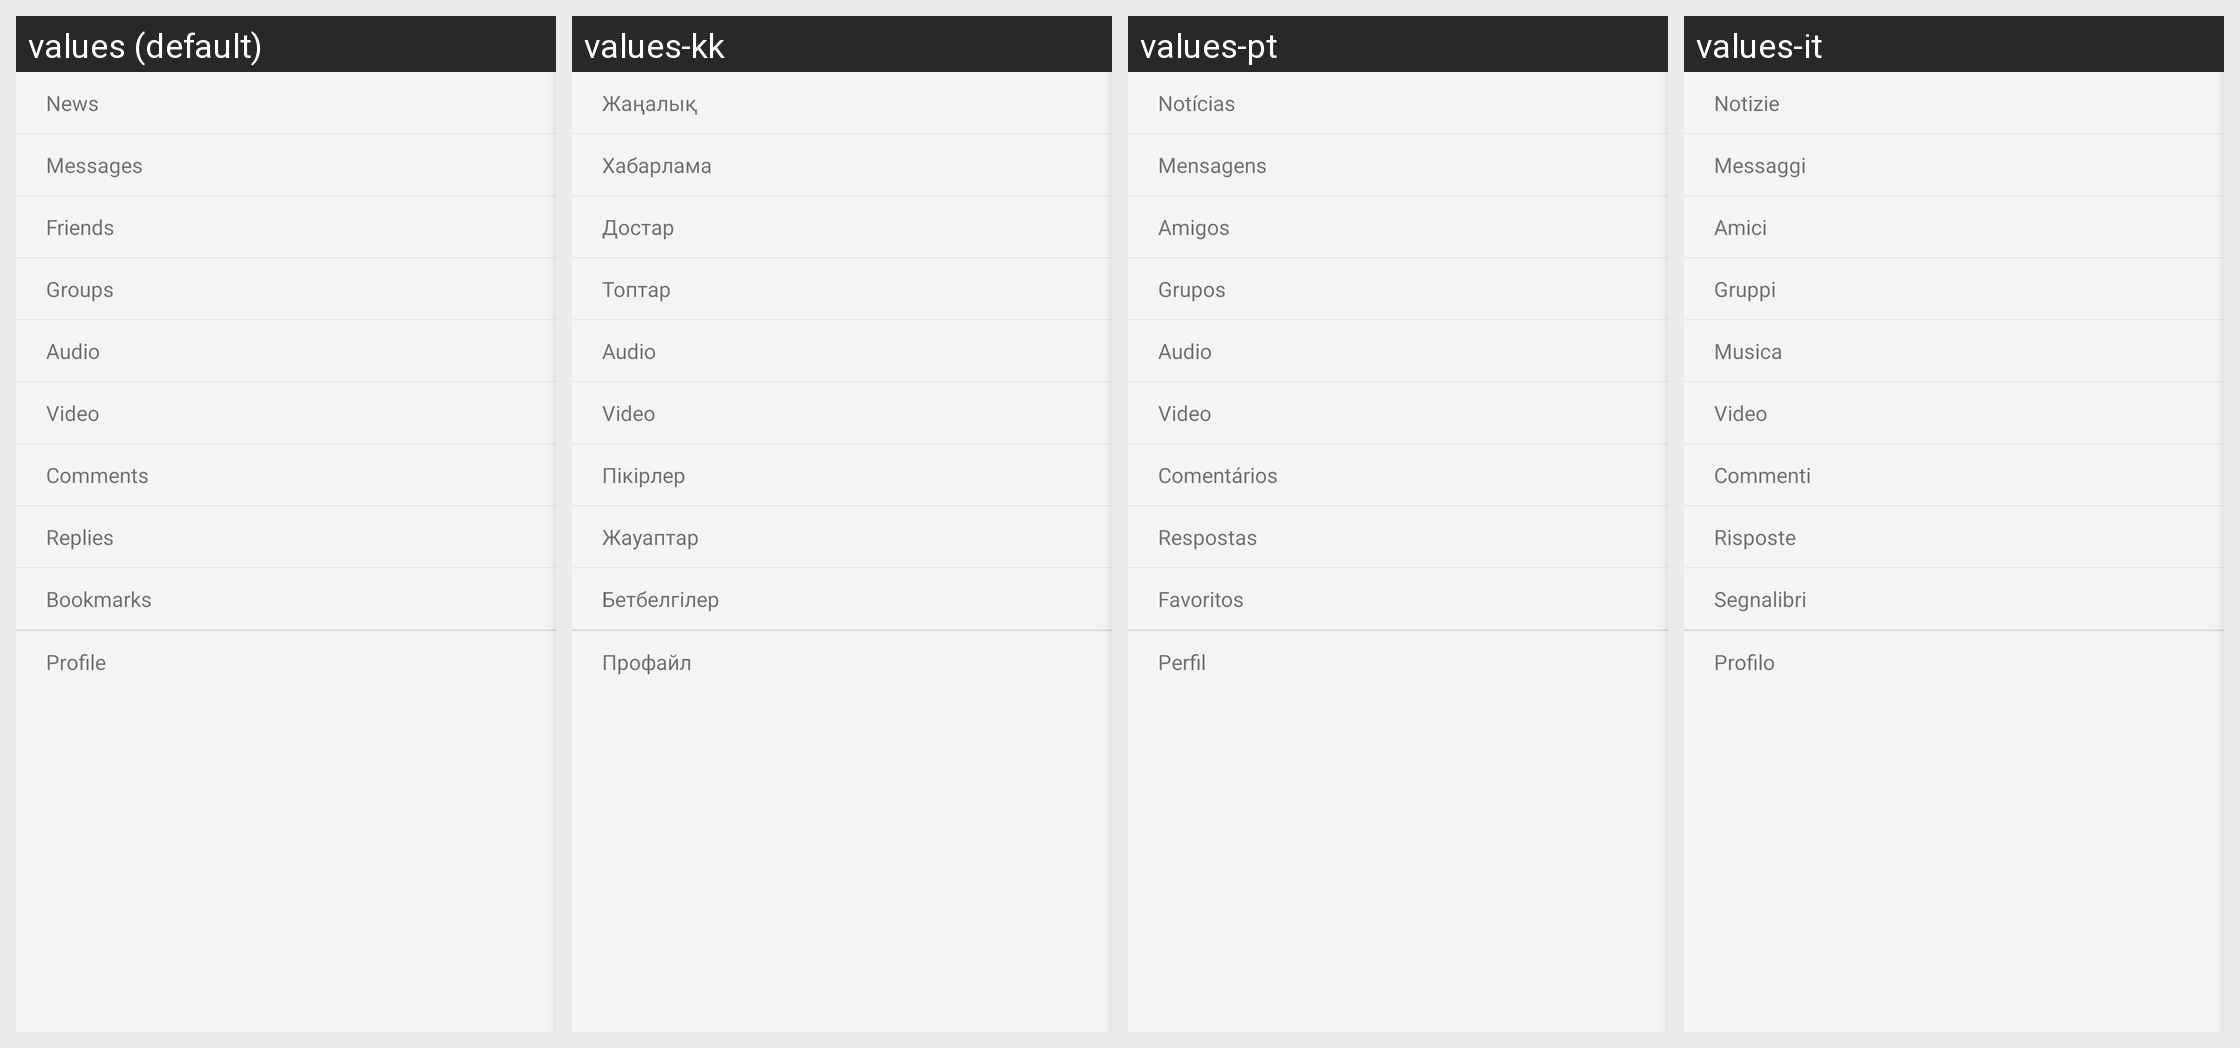

This grid shows one Android layout under several languages. Give, for every string resource on the screen, its name, the default text and each shown locale's text.
Android screen res/layout/main_tablet_tabs.xml rendered under 4 locales, left to right: values (default), values-kk, values-pt, values-it. Device: Nexus 5 (rendered at 1080×1920; each locale shown at half size, 540×960, under a caption strip naming it); theme KateLight.
Other locales in the repository, not shown: values-ba, values-be, values-kz, values-ru, values-tr, values-tt, values-uk.
Strings drawn on this screen, with the default value and each locale's value (text and hints the layout hard-codes, and strings that could not be matched under every locale, appear in the picture but are not listed):

news
  values: News
  values-kk: Жаңалық
  values-pt: Notícias
  values-it: Notizie

label_menu_messages
  values: Messages
  values-kk: Хабарлама
  values-pt: Mensagens
  values-it: Messaggi

label_menu_friends
  values: Friends
  values-kk: Достар
  values-pt: Amigos
  values-it: Amici

groups
  values: Groups
  values-kk: Топтар
  values-pt: Grupos
  values-it: Gruppi

audio
  values: Audio
  values-kk: Audio  [not translated; the default value is used]
  values-pt: Audio  [not translated; the default value is used]
  values-it: Musica

video
  values: Video
  values-kk: Video  [not translated; the default value is used]
  values-pt: Video  [not translated; the default value is used]
  values-it: Video

label_menu_comments
  values: Comments
  values-kk: Пікірлер
  values-pt: Comentários
  values-it: Commenti

replies
  values: Replies
  values-kk: Жауаптар
  values-pt: Respostas
  values-it: Risposte

label_faves
  values: Bookmarks
  values-kk: Бетбелгілер
  values-pt: Favoritos
  values-it: Segnalibri

label_menu_profile
  values: Profile
  values-kk: Профайл
  values-pt: Perfil
  values-it: Profilo
